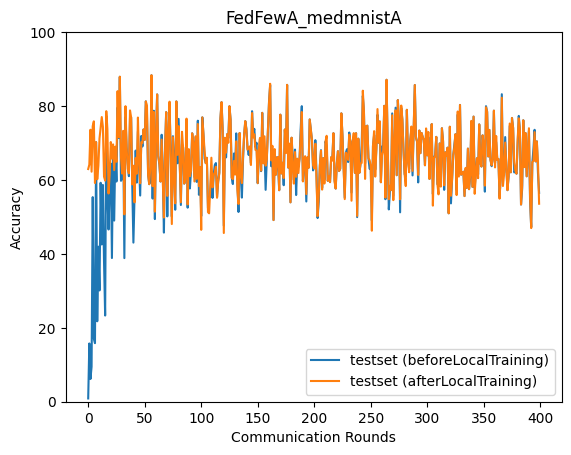

Source data for this figure (header and first rows):
epoch, accuracy_test_before, accuracy_test_after
0, 0.885, 62.96
1, 15.76, 64.15
2, 6.146, 73.59
3, 9.467, 62.24
4, 55.36, 74.56
5, 17.05, 75.86
6, 15.85, 59.18
7, 70.23, 70.23
8, 21.77, 60.19
9, 41.95, 63.85
10, 30.11, 71.23
11, 59.24, 74.07
12, 42.55, 77.02
13, 58.65, 74.39
14, 38, 60.89
15, 23.32, 59.83
16, 77.3, 78.61
17, 55.66, 73.76
18, 46.59, 56.33
19, 58.58, 61.6
20, 64.43, 70.26
21, 38.88, 65.78
22, 68.05, 69.62
23, 49.02, 62.67
24, 67.87, 69.01
25, 59.58, 64.92
26, 79.61, 84.03
27, 71.39, 71.58
28, 87.92, 87.92
29, 59.77, 66.25
30, 60.41, 61.74
31, 71.77, 73.29
32, 38.86, 50.69
33, 77.06, 79.96
34, 68.79, 68.74
35, 64.69, 63
36, 61.02, 61.78
37, 76.79, 78.81
38, 76.9, 76.9
39, 58.29, 58.8
40, 43.05, 63.85
41, 55.41, 53.93
42, 67.96, 65.95
43, 59.29, 61.71
44, 73.11, 76.89
45, 64.37, 64.37
46, 55.79, 59.11
47, 71.91, 70.23
48, 69.06, 70.04
49, 73.67, 73.67
50, 70.84, 70.84
51, 81.27, 81.27
52, 78.01, 80.09
53, 61.73, 61.41
54, 58.87, 58.87
55, 59.52, 63.76
56, 88.34, 88.34
57, 54.96, 58.33
58, 78.73, 78.41
59, 49.42, 51.43
... 340 more rows
